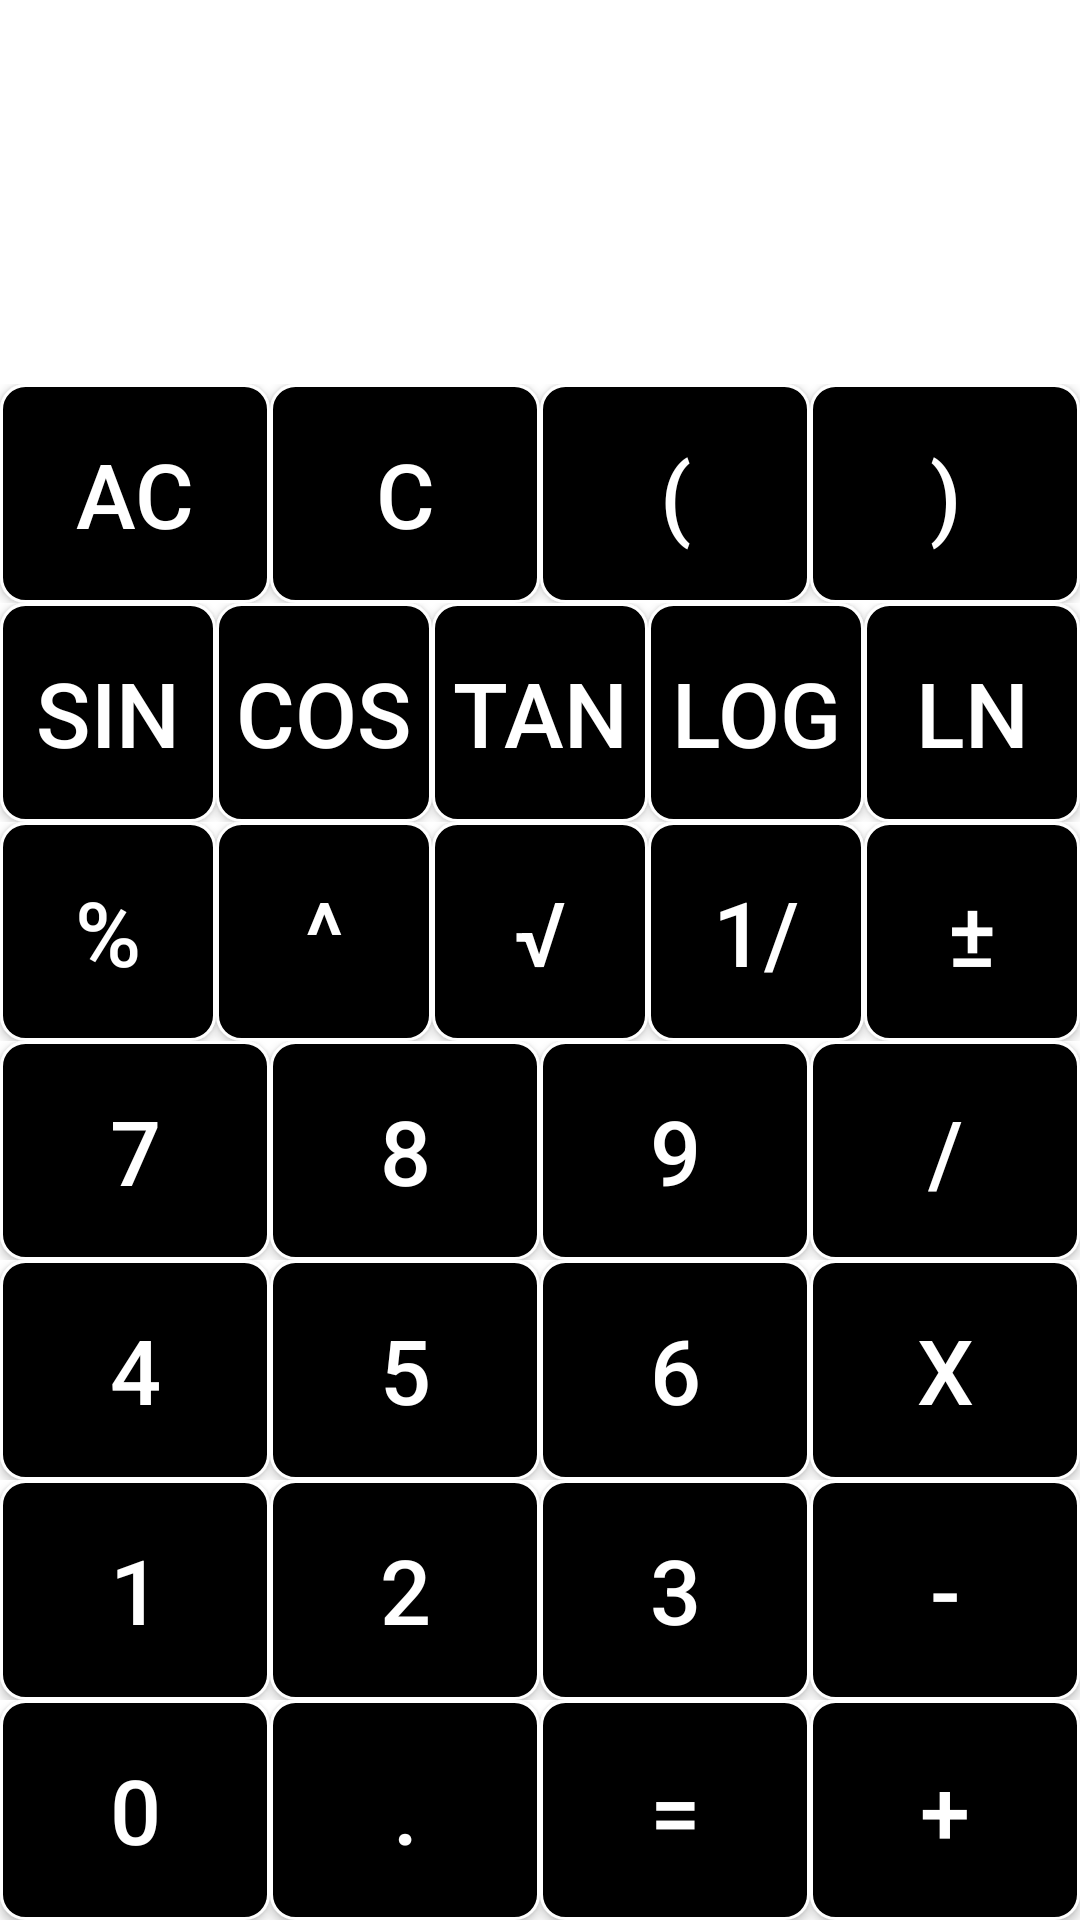

Produce the Android XML layout that renders to this screen, including the resource entries it uses.
<!-- AndroidManifest.xml: application theme Theme.Kalkulator -->
<!-- res/layout/scientific_calculator.xml -->
<?xml version="1.0" encoding="utf-8"?>
<LinearLayout xmlns:android="http://schemas.android.com/apk/res/android"
    xmlns:tools="http://schemas.android.com/tools"
    xmlns:app="http://schemas.android.com/apk/res-auto"
    android:layout_width="match_parent"
    android:layout_height="match_parent"
    android:orientation="vertical"
    android:background="@color/white"
    tools:context=".ScientificCalculator"
    >

    <TextView
        android:id="@+id/tvmain"
        android:layout_width="match_parent"
        android:layout_height="0dp"
        android:layout_weight="0.5"
        android:background="@color/white"
        android:gravity="bottom|right"
        android:maxLines="1"
        android:textColor="#000"
        app:autoSizeMaxTextSize="@dimen/text_view_auto_size_max_text_size"
        app:autoSizeMinTextSize="@dimen/text_view_auto_size_min_text_size"
        app:autoSizeStepGranularity="@dimen/text_view_auto_size_step_granularity"
        app:autoSizeTextType="uniform" />

    <TableLayout
        android:layout_width="match_parent"
        android:layout_height="0dp"
        android:layout_weight="2"
        android:stretchColumns="*">
        <TableRow
            android:layout_height="0dp"
            android:layout_weight="1">
            <Button
                android:id="@+id/btnAC"
                android:text="@string/ac"
                style="@style/scientific_style" />

            <Button
                android:id="@+id/btnC"
                android:text="@string/clear"
                style="@style/scientific_style" />

            <Button
                android:id="@+id/btnB1"
                android:text="@string/bracket1"
                style="@style/scientific_style" />

            <Button
                android:id="@+id/btnB2"
                android:background="@drawable/button_border_white"
                android:text="@string/bracket2"
                style="@style/scientific_style" />
        </TableRow>
        <TableRow android:layout_height="0dp"
            android:layout_weight="1">
            <Button
                android:id="@+id/btnSin"
                android:text="@string/sin"
                style="@style/scientific_style" />
            <Button
                android:id="@+id/btnCos"
                android:text="@string/cos"
                style="@style/scientific_style" />
            <Button
                android:id="@+id/btnTan"
                android:text="@string/tan"
                style="@style/scientific_style" />
            <Button
                android:id="@+id/btnLog"
                android:text="@string/log"
                style="@style/scientific_style" />
            <Button
                android:id="@+id/btnLn"
                android:text="@string/ln"
                style="@style/scientific_style" />
        </TableRow>
        <TableRow android:layout_height="0dp"
            android:layout_weight="1">
            <Button
                android:id="@+id/btnProc"
                android:text="@string/procent"
                style="@style/scientific_style" />
            <Button
                android:id="@+id/btnPower"
                android:text="@string/power"
                style="@style/scientific_style" />
            <Button
                android:id="@+id/btnSqrt"
                android:text="@string/sqrt"
                style="@style/scientific_style"/>
            <Button
                android:id="@+id/btnInv"
                android:text="@string/inverse"
                style="@style/scientific_style" />
            <Button
                android:id="@+id/btnSign"
                android:text="@string/plusMinus"
                style="@style/scientific_style" />
        </TableRow>
        <TableRow android:layout_height="0dp"
            android:layout_weight="1">
            <Button
                android:id="@+id/btnSeven"
                android:text="@string/seven"
                style="@style/scientific_style" />
            <Button
                android:id="@+id/btnEight"
                android:text="@string/eight"
                style="@style/scientific_style" />
            <Button
                android:id="@+id/btnNine"
                android:text="@string/nine"
                style="@style/scientific_style" />
            <Button
                android:id="@+id/btnDiv"
                android:text="@string/divide"
                style="@style/scientific_style" />
        </TableRow>
        <TableRow android:layout_height="0dp"
            android:layout_weight="1">
            <Button
                android:id="@+id/btnFour"
                android:text="@string/four"
                style="@style/scientific_style"/>
            <Button
                android:id="@+id/btnFive"
                android:text="@string/five"
                style="@style/scientific_style"/>
            <Button
                android:id="@+id/btnSix"
                android:text="@string/six"
                style="@style/scientific_style" />
            <Button
                android:id="@+id/btnMul"
                android:text="@string/multiply"
                style="@style/scientific_style" />
        </TableRow>
        <TableRow android:layout_height="0dp"
            android:layout_weight="1">
            <Button
                android:id="@+id/btnOne"
                android:text="@string/one"
                style="@style/scientific_style" />
            <Button
                android:id="@+id/btnTwo"
                android:text="@string/two"
                style="@style/scientific_style" />
            <Button
                android:id="@+id/btnThree"
                android:text="@string/three"
                style="@style/scientific_style" />
            <Button
                android:id="@+id/btnSub"
                android:text="@string/minus"
                style="@style/scientific_style" />
        </TableRow>
        <TableRow android:layout_height="0dp"
            android:layout_weight="1">
            <Button
                android:id="@+id/btnZero"
                android:text="@string/zero"
                style="@style/scientific_style" />
            <Button
                android:id="@+id/btnDot"
                android:text="@string/decimalDot"
                style="@style/scientific_style" />
            <Button
                android:id="@+id/btnEqual"
                android:text="@string/res"
                style="@style/scientific_style" />
            <Button
                android:id="@+id/btnAdd"
                android:text="@string/plus"
                style="@style/scientific_style" />
        </TableRow>
    </TableLayout >
</LinearLayout>
<!-- resources referenced by this layout -->
<resources>
  <color name="white">#FFFFFF</color>
  <dimen name="text_view_auto_size_max_text_size">50sp</dimen>
  <dimen name="text_view_auto_size_min_text_size">12sp</dimen>
  <dimen name="text_view_auto_size_step_granularity">2sp</dimen>
  <!-- drawable button_border_white (drawable) -->
  <shape xmlns:android="http://schemas.android.com/apk/res/android"
      android:shape="rectangle">
      <solid android:color="#000" />
      <stroke
          android:width="1dp"
          android:color="#ffffff" />
      <corners android:radius="8dp" />
  </shape>
  <string name="ac">AC</string>
  <string name="bracket1">(</string>
  <string name="bracket2">)</string>
  <string name="clear">C</string>
  <string name="cos">cos</string>
  <string name="decimalDot">.</string>
  <string name="divide">/</string>
  <string name="eight">8</string>
  <string name="five">5</string>
  <string name="four">4</string>
  <string name="inverse">1/</string>
  <string name="ln">ln</string>
  <string name="log">log</string>
  <string name="minus">-</string>
  <string name="multiply">x</string>
  <string name="nine">9</string>
  <string name="one">1</string>
  <string name="plus">+</string>
  <string name="plusMinus">±</string>
  <string name="power">^</string>
  <string name="procent">%</string>
  <string name="res">=</string>
  <string name="seven">7</string>
  <string name="sin">sin</string>
  <string name="six">6</string>
  <string name="sqrt">√</string>
  <string name="tan">tan</string>
  <string name="three">3</string>
  <string name="two">2</string>
  <string name="zero">0</string>
  <style name="scientific_style">
          <item name="android:layout_width">0dp</item>
          <item name="android:layout_height">match_parent</item>
          <item name="android:layout_weight">1</item>
          <item name="android:background">@drawable/button_border_white</item>
          <item name="android:textColor">#ffffff</item>
          <item name="android:textSize">30sp</item>
      </style>
  <style name="Theme.Kalkulator" parent="Theme.AppCompat.Light.NoActionBar" />
</resources>
